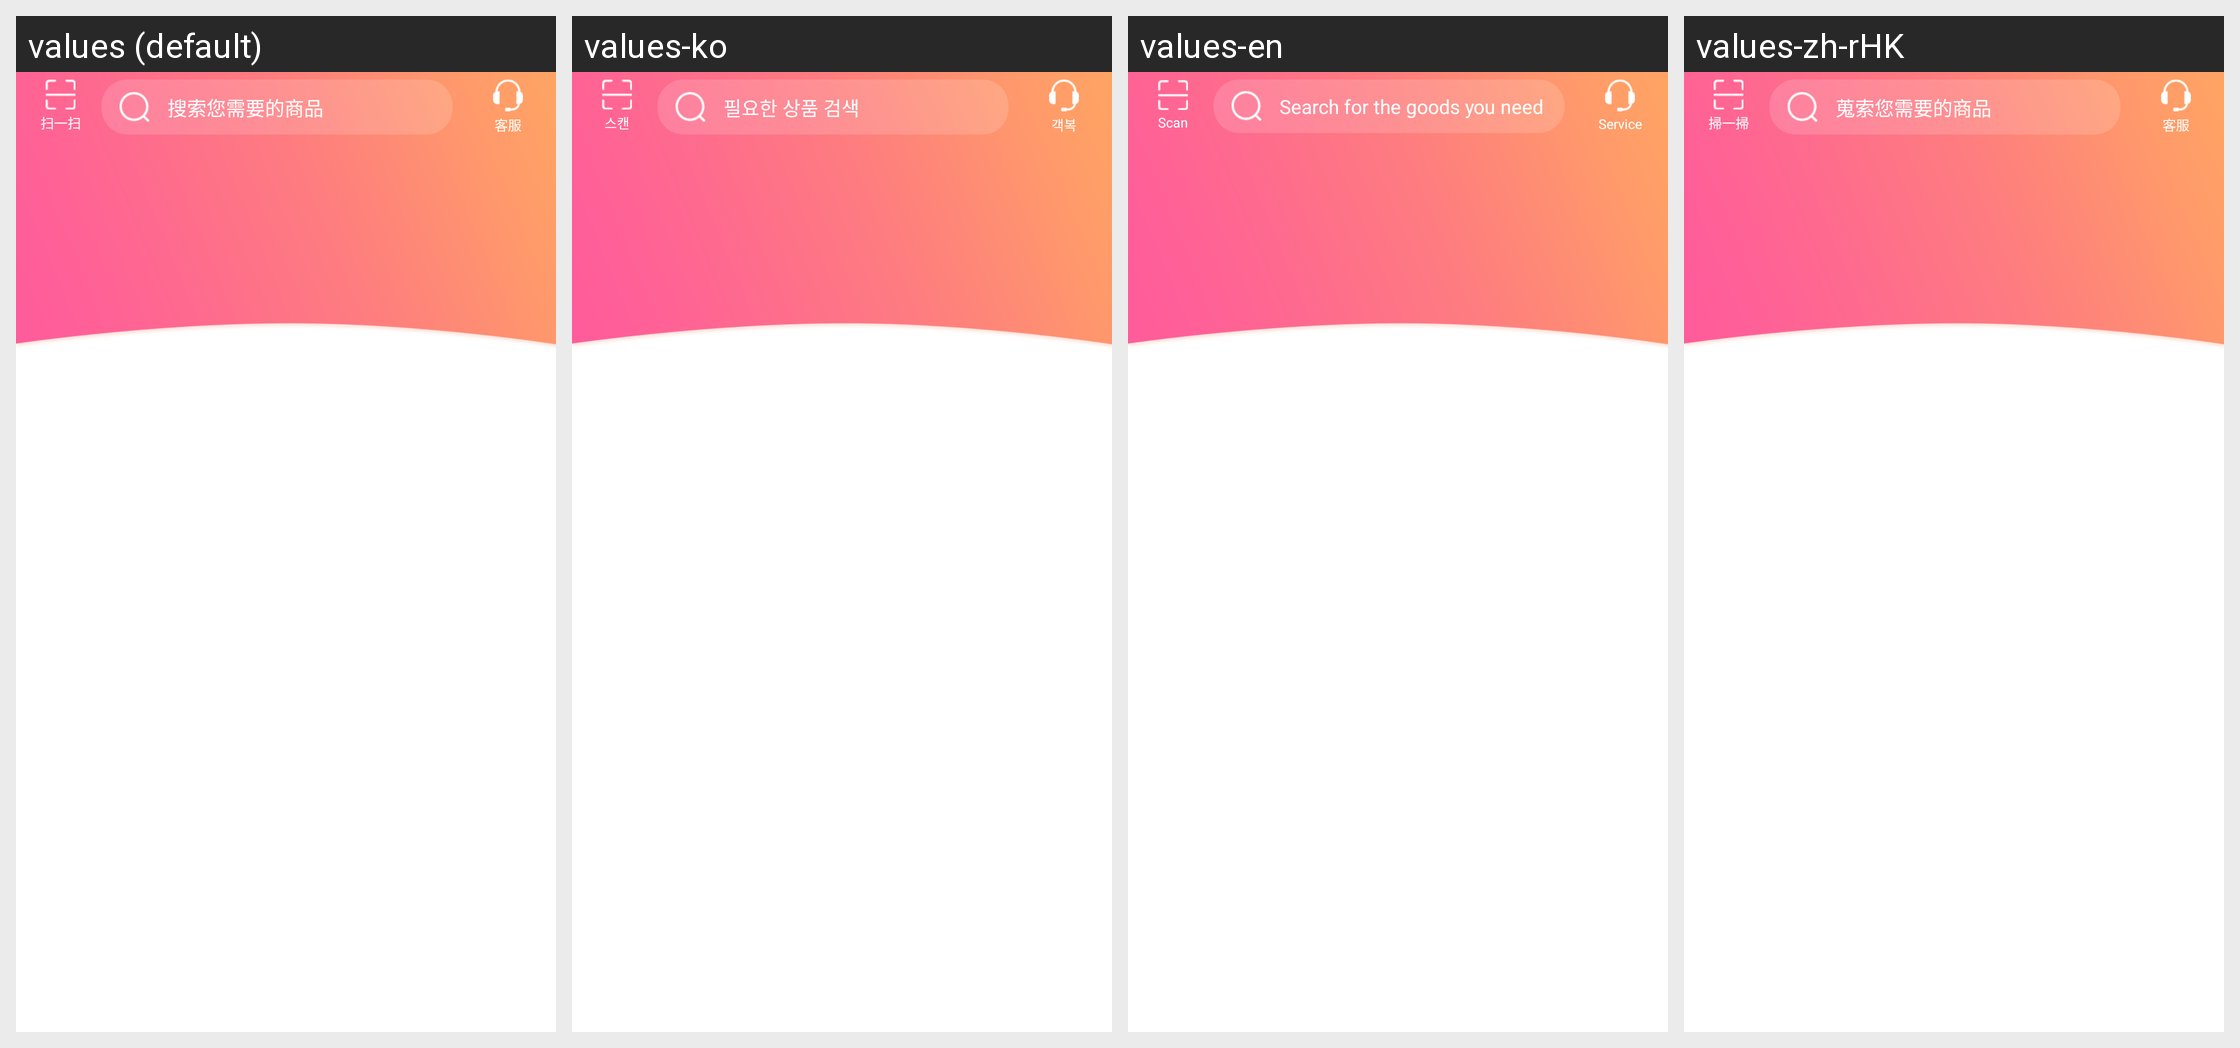

The same Android screen rendered under several of its app's locales, left to right. List the strings drawn on it with the default value and each locale's translation.
Android screen res/layout/fragment_index.xml rendered under 4 locales, left to right: values (default), values-ko, values-en, values-zh-rHK. Device: Nexus 5 (rendered at 1080×1920; each locale shown at half size, 540×960, under a caption strip naming it); theme AppTheme.
Strings drawn on this screen, with the default value and each locale's value (text and hints the layout hard-codes, and strings that could not be matched under every locale, appear in the picture but are not listed):

index_scan_text
  values: 扫一扫
  values-ko: 스캔
  values-en: Scan
  values-zh-rHK: 掃一掃

search_input_hint_index
  values: 搜索您需要的商品
  values-ko: 필요한 상품 검색
  values-en: Search for the goods you need
  values-zh-rHK: 蒐索您需要的商品

customer_service_text
  values: 客服
  values-ko: 객복
  values-en: Service
  values-zh-rHK: 客服
